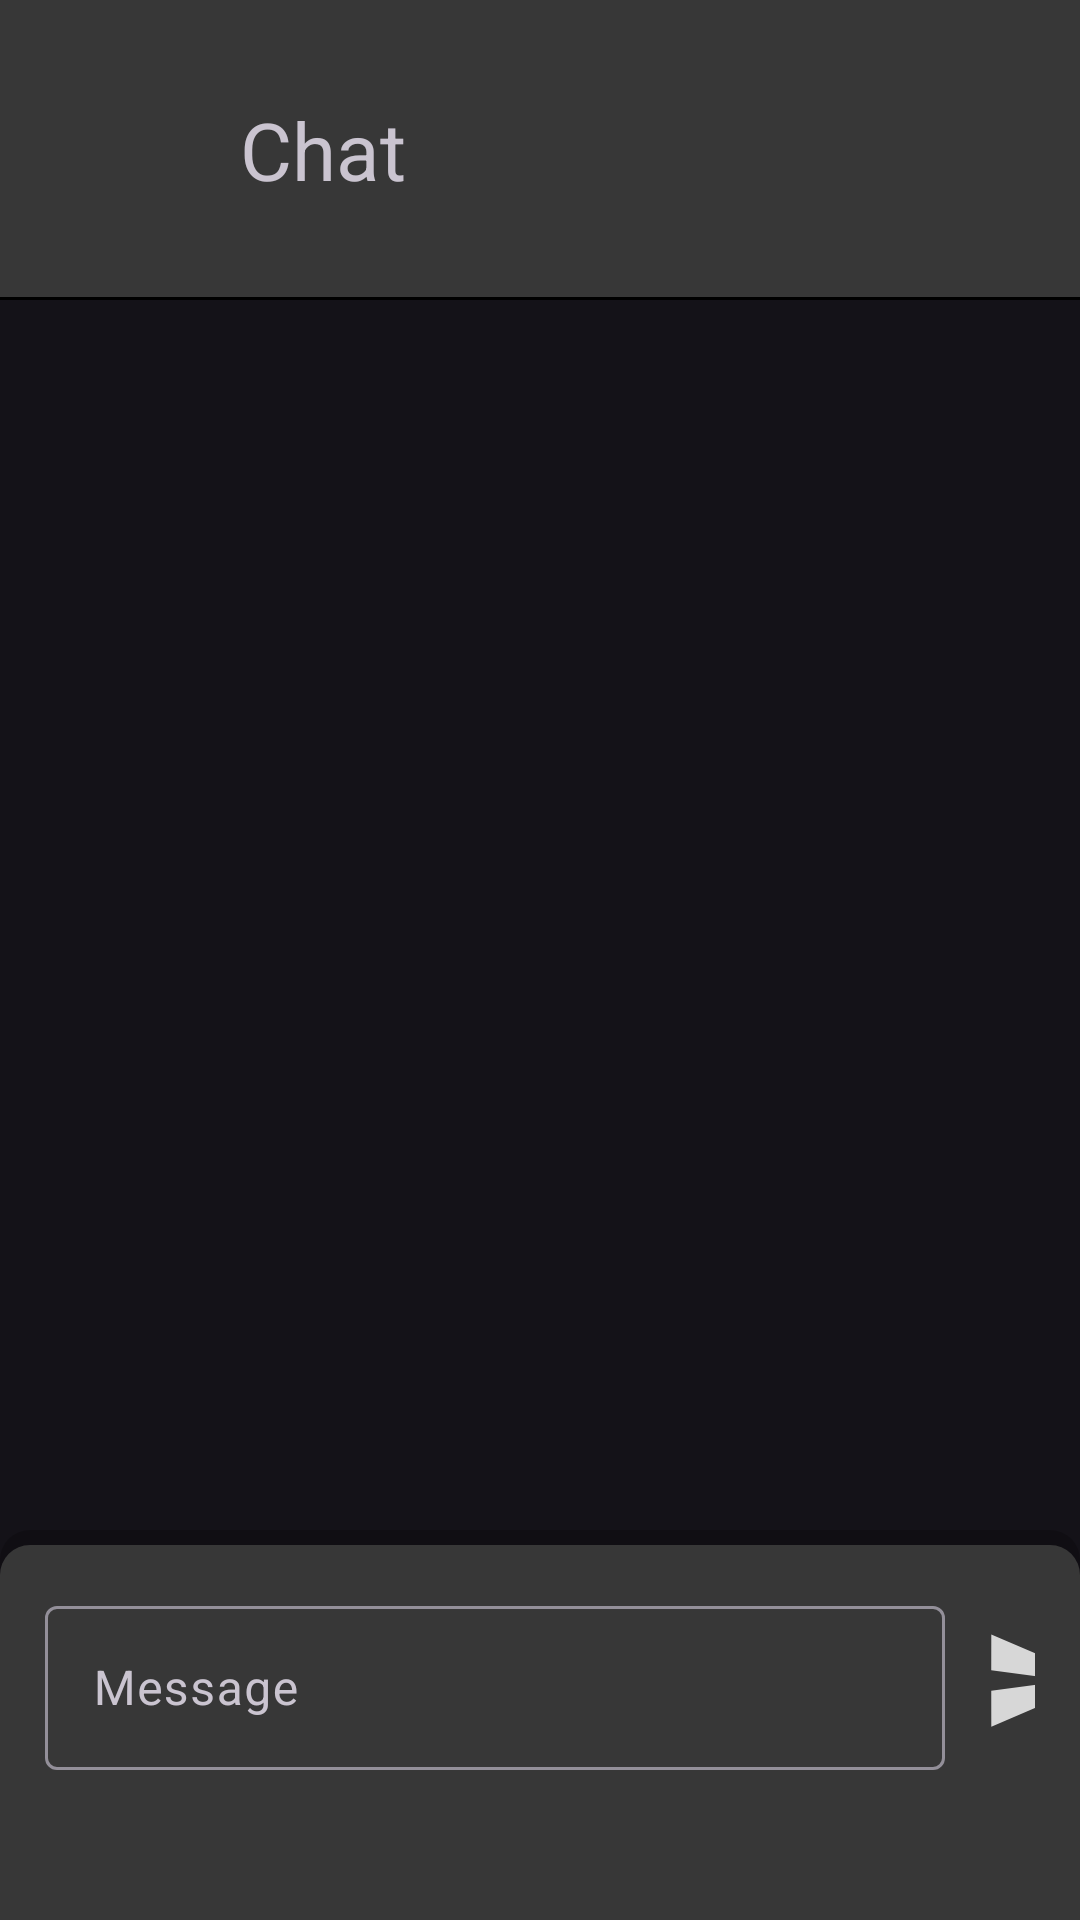

Reconstruct the res/layout file that produces this screen, plus the resources it refers to.
<!-- AndroidManifest.xml: application theme Theme.Ochat -->
<!-- res/layout/activity_main.xml -->
<?xml version="1.0" encoding="utf-8"?>
<androidx.constraintlayout.widget.ConstraintLayout xmlns:android="http://schemas.android.com/apk/res/android"
    xmlns:app="http://schemas.android.com/apk/res-auto"
    xmlns:tools="http://schemas.android.com/tools"
    android:id="@+id/main"
    android:layout_width="match_parent"
    android:layout_height="match_parent"
    tools:context=".MainActivity">

    <LinearLayout
        android:layout_width="match_parent"
        android:layout_height="100dp"
        android:background="@drawable/top_bar_layout"
        android:orientation="horizontal"
        android:id="@+id/layout_top_bar"
        app:layout_constraintTop_toTopOf="parent"
        app:layout_constraintStart_toStartOf="parent"
        android:gravity="start|center">

        <ImageView
            android:layout_width="50dp"
            android:layout_height="50dp"
            android:src="@drawable/baseline_settings_24"
            app:tint="@color/white"
            android:padding="5dp"
            android:layout_marginStart="10dp"
            android:contentDescription="settings logo"
            android:id="@+id/btn_settings"/>

        <TextView
            android:layout_width="wrap_content"
            android:layout_height="wrap_content"
            android:text="Chat"
            android:textSize="13pt"
            android:layout_marginStart="20dp"/>
    </LinearLayout>

    <ScrollView
        android:layout_width="match_parent"
        android:layout_height="0dp"
        android:id="@+id/scr_layout_message_screen"
        app:layout_constraintLeft_toLeftOf="parent"
        app:layout_constraintTop_toBottomOf="@id/layout_top_bar"
        app:layout_constraintBottom_toTopOf="@id/layout_messages_bar">
    <LinearLayout
        android:id="@+id/message_layout"
        android:layout_width="match_parent"
        android:layout_height="wrap_content"
        android:orientation="vertical"
        android:paddingStart="15dp"
        android:paddingEnd="15dp"
        android:layout_marginBottom="50dp">

    </LinearLayout>
    </ScrollView>

    
    <LinearLayout
        android:layout_width="match_parent"
        android:layout_height="wrap_content"
        android:background="@drawable/bottom_bar_layout"
        android:orientation="horizontal"
        android:paddingTop="20dp"
        android:paddingBottom="20dp"
        android:id="@+id/layout_messages_bar"
        app:layout_constraintBottom_toBottomOf="parent"
        app:layout_constraintStart_toStartOf="parent">

        <TableLayout
            android:layout_width="match_parent"
            android:layout_height="60dp"
            android:layout_marginStart="15dp"
            android:layout_marginEnd="15dp"
            android:layout_marginBottom="30dp"
            android:background="@color/plain_layouts"
            android:orientation="horizontal"
            android:stretchColumns="2"
            app:layout_constraintBottom_toBottomOf="parent"
            app:layout_constraintStart_toStartOf="parent">

            <TableRow>
                <com.google.android.material.textfield.TextInputLayout
                    android:id="@+id/tf_message_layout"
                    android:layout_width="300dp"
                    android:layout_height="wrap_content"
                    app:layout_constraintBottom_toBottomOf="parent"
                    app:layout_constraintStart_toStartOf="parent">

                    <com.google.android.material.textfield.TextInputEditText
                        android:id="@+id/tf_message"
                        android:layout_width="match_parent"
                        android:layout_height="match_parent"
                        android:focusableInTouchMode="true"
                        android:hint="Message" />
                </com.google.android.material.textfield.TextInputLayout>

                <ImageView
                    android:id="@+id/btn_send"
                    android:layout_width="45dp"
                    android:layout_height="match_parent"
                    android:layout_marginStart="10dp"
                    android:padding="2dp"
                    android:src="@drawable/baseline_send_24"
                    android:contentDescription="send button"
                    app:tint="@color/white"/>
            </TableRow>
        </TableLayout>
    </LinearLayout>
</androidx.constraintlayout.widget.ConstraintLayout>
<!-- resources referenced by this layout -->
<resources>
  <color name="plain_layouts">#373737</color>
  <color name="white">#D7D7D7</color>
  <!-- drawable baseline_send_24 (drawable) -->
  <vector xmlns:android="http://schemas.android.com/apk/res/android" android:autoMirrored="true" android:height="24dp" android:tint="#ffffff" android:viewportHeight="24" android:viewportWidth="24" android:width="24dp">
        
      <path android:fillColor="@android:color/white" android:pathData="M2.01,21L23,12 2.01,3 2,10l15,2 -15,2z"/>
      
  </vector>
  <!-- drawable bottom_bar_layout (drawable) -->
  <?xml version="1.0" encoding="utf-8"?>
  <layer-list xmlns:android="http://schemas.android.com/apk/res/android">
      <item>
          <shape android:shape="rectangle">
              <solid android:color="#33000000" />
              <corners android:topLeftRadius="10dp" android:topRightRadius="10dp"></corners>
              <padding android:bottom="0dp" android:left="0dp" android:right="0dp" android:top="5dp" />
          </shape>
      </item>
      <item>
          <shape android:shape="rectangle" android:tint="@color/plain_layouts">
              <corners android:topLeftRadius="10dp" android:topRightRadius="10dp"></corners>
          </shape>
      </item>
  
  </layer-list>
  <!-- drawable top_bar_layout (drawable) -->
  <?xml version="1.0" encoding="utf-8"?>
  <layer-list xmlns:android="http://schemas.android.com/apk/res/android">
      <item>
          <shape android:shape="rectangle" android:tint="@color/plain_layouts"></shape>
      </item>
      <item android:gravity="bottom|left">
          <shape android:shape="rectangle">
              <size android:height="1dp"/>
              <solid android:color="@color/black"/>
          </shape>
  
      </item>
  </layer-list>
  <style name="Theme.Ochat" parent="Base.Theme.Ochat" />
  <color name="black">#FF000000</color>
  <style name="Base.Theme.Ochat" parent="Theme.Material3.Dark.NoActionBar">
          
          
      </style>
</resources>
